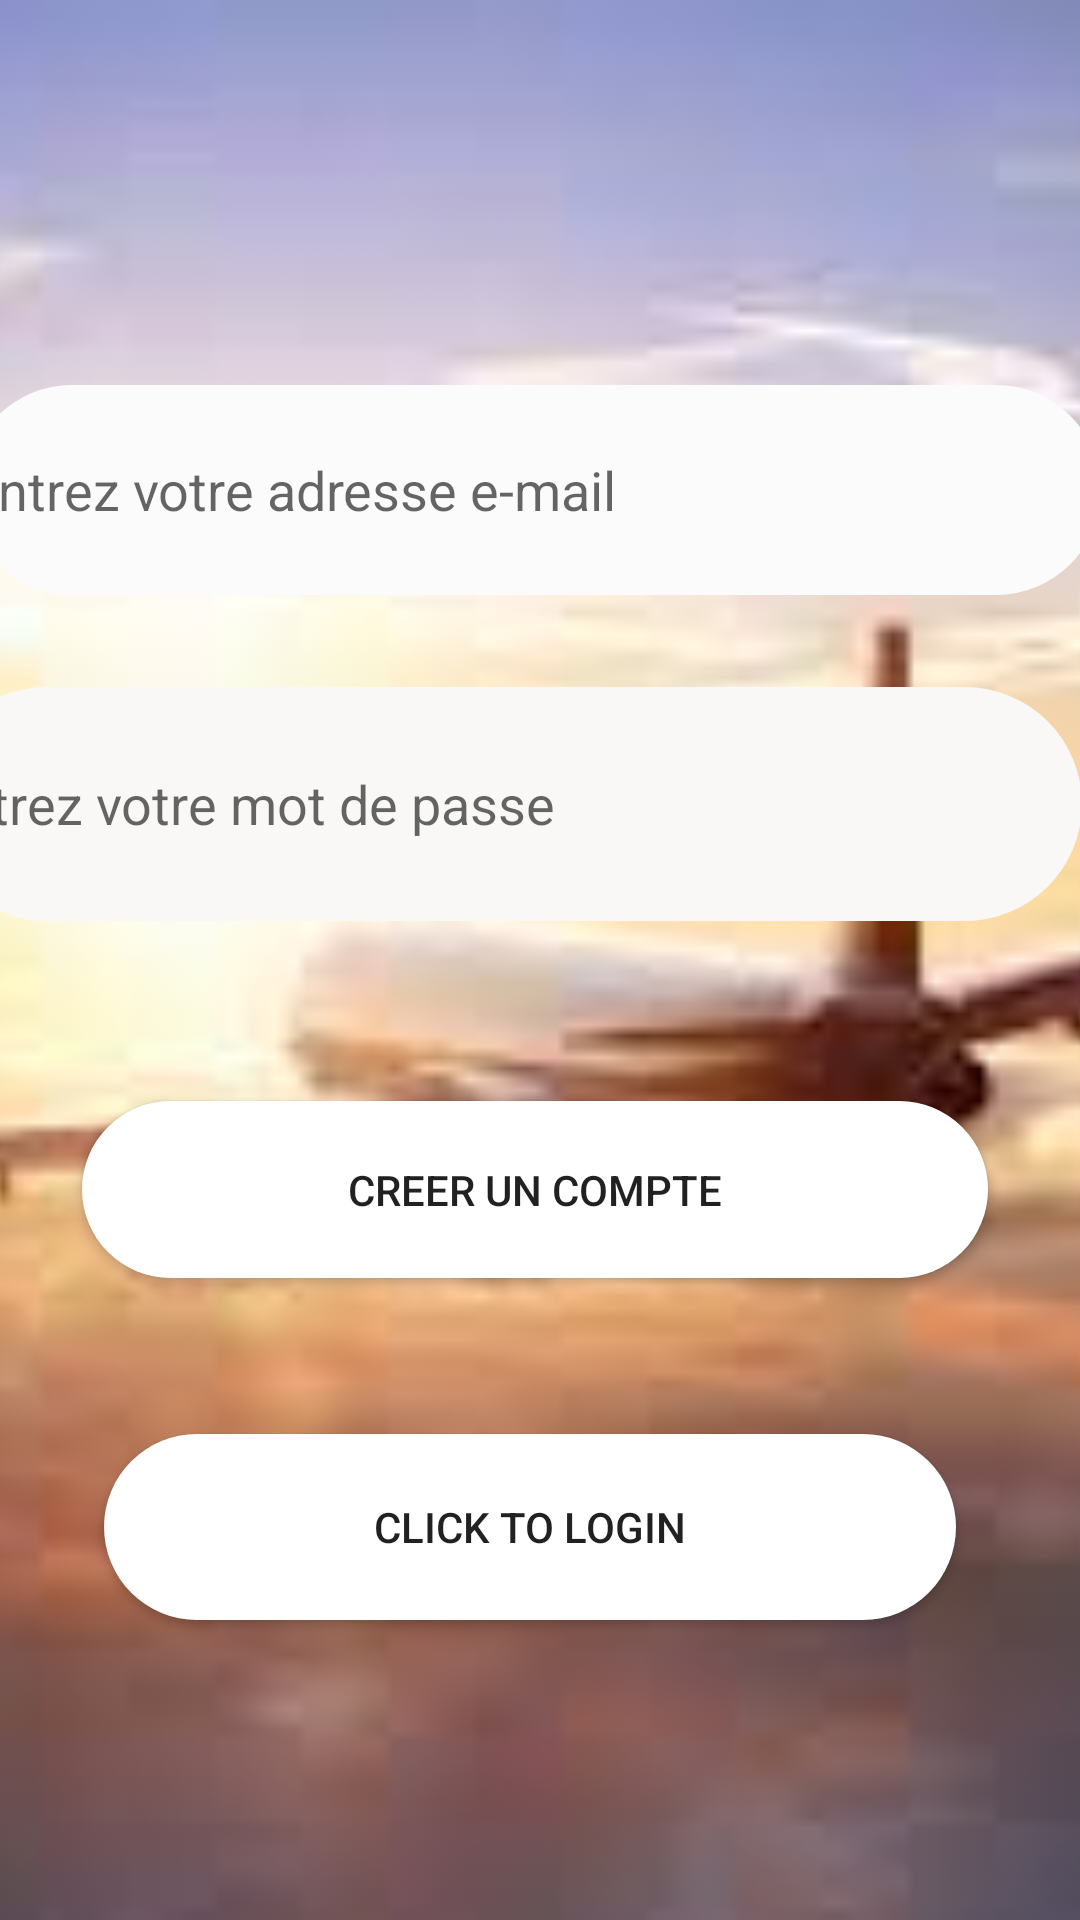

Write the Android layout XML for this screen, with the resource values it uses.
<!-- AndroidManifest.xml: application theme Theme.BookingFlight -->
<!-- res/layout/activity_register.xml -->
<?xml version="1.0" encoding="utf-8"?>
<androidx.constraintlayout.widget.ConstraintLayout xmlns:android="http://schemas.android.com/apk/res/android"
    xmlns:app="http://schemas.android.com/apk/res-auto"
    xmlns:tools="http://schemas.android.com/tools"
    android:layout_width="match_parent"
    android:layout_height="match_parent"
    tools:context=".model.Register">


    <ImageView
        android:id="@+id/imageView"
        android:layout_width="wrap_content"
        android:layout_height="0dp"
        android:adjustViewBounds="true"
        android:contentDescription="@string/img_fond"
        android:scaleType="centerCrop"
        android:src="@drawable/connexion"
        app:layout_constraintBottom_toBottomOf="parent"
        app:layout_constraintEnd_toEndOf="parent"
        app:layout_constraintHorizontal_bias="1.0"
        app:layout_constraintStart_toStartOf="parent"
        app:layout_constraintTop_toTopOf="parent"
        app:layout_constraintVertical_bias="0.0" />

    <Button
        android:id="@+id/registerButton"
        android:layout_width="302dp"
        android:layout_height="59dp"
        android:layout_marginStart="24dp"
        android:layout_marginEnd="24dp"
        android:layout_marginBottom="52dp"
        android:background="@drawable/rounded_corners"
        android:text="@string/comp_te"
        app:layout_constraintBottom_toTopOf="@+id/loginNow"
        app:layout_constraintEnd_toEndOf="parent"
        app:layout_constraintHorizontal_bias="0.344"
        app:layout_constraintStart_toStartOf="parent" />

    <EditText
        android:id="@+id/emailEditText"
        android:layout_width="378dp"
        android:layout_height="70dp"
        android:layout_marginStart="24dp"
        android:layout_marginTop="8dp"
        android:layout_marginEnd="24dp"
        android:layout_marginBottom="10dp"
        android:autofillHints="username"
        android:background="@drawable/rounded_corners"
        android:backgroundTint="#FBFBFB"
        android:hint="@string/add_email"
        android:inputType="textEmailAddress"
        app:layout_constraintBottom_toTopOf="@+id/passwordEditText"
        app:layout_constraintEnd_toEndOf="parent"
        app:layout_constraintHorizontal_bias="0.533"
        app:layout_constraintStart_toStartOf="@+id/imageView"
        app:layout_constraintTop_toTopOf="@+id/imageView"
        app:layout_constraintVertical_bias="0.854" />

    <EditText
        android:id="@+id/passwordEditText"
        android:layout_width="384dp"
        android:layout_height="78dp"
        android:layout_marginStart="24dp"
        android:layout_marginEnd="24dp"
        android:layout_marginBottom="60dp"
        android:autofillHints="password"
        android:background="@drawable/rounded_corners"
        android:backgroundTint="#FAF7F7"
        android:hint="@string/mot_passe"
        android:inputType="textPassword"
        app:layout_constraintBottom_toTopOf="@+id/registerButton"
        app:layout_constraintEnd_toEndOf="parent"
        app:layout_constraintHorizontal_bias="0.666"
        app:layout_constraintStart_toStartOf="parent" />

    <Button
        android:id="@+id/loginNow"
        android:layout_width="284dp"
        android:layout_height="62dp"
        android:layout_marginStart="24dp"
        android:layout_marginEnd="24dp"
        android:layout_marginBottom="100dp"
        android:background="@drawable/rounded_corners"
        android:text="@string/click_to_login"
        app:layout_constraintBottom_toBottomOf="@+id/imageView"
        app:layout_constraintEnd_toEndOf="parent"
        app:layout_constraintHorizontal_bias="0.379"
        app:layout_constraintStart_toStartOf="parent" />

</androidx.constraintlayout.widget.ConstraintLayout>
<!-- resources referenced by this layout -->
<resources>
  <!-- drawable connexion: jpeg bitmap (drawable, 4657 bytes) -->
  <!-- drawable rounded_corners (drawable) -->
  <?xml version="1.0" encoding="utf-8"?>
      <shape xmlns:android="http://schemas.android.com/apk/res/android"
          android:shape="rectangle">
          <corners android:radius="120dp" />
          <solid android:color="@color/white" />
      </shape>
  <string name="add_email">    Entrez votre adresse e-mail</string>
  <string name="click_to_login">Click to Login</string>
  <string name="comp_te">CREER UN COMPTE </string>
  <string name="img_fond">image de fond </string>
  <string name="mot_passe">    Entrez votre mot de passe</string>
  <style name="Theme.BookingFlight" parent="Theme.MaterialComponents.DayNight.DarkActionBar">
          
          <item name="colorPrimary">@color/purple_500</item>
          <item name="colorPrimaryVariant">@color/purple_700</item>
          <item name="colorOnPrimary">@color/white</item>
          
          <item name="colorSecondary">@color/teal_200</item>
          <item name="colorSecondaryVariant">@color/teal_700</item>
          <item name="colorOnSecondary">@color/black</item>
          
          <item name="android:statusBarColor">?attr/colorPrimaryVariant</item>
          
      </style>
  <!-- not gathered from this repository: default colours our renderer supplied (Android Studio template values) -->
  <color name="purple_500">#FF6200EE</color>
  <color name="purple_700">#FF3700B3</color>
  <color name="teal_200">#FF03DAC5</color>
  <color name="teal_700">#FF018786</color>
  <color name="black">#FF000000</color>
  <color name="white">#FFFFFFFF</color>
</resources>
